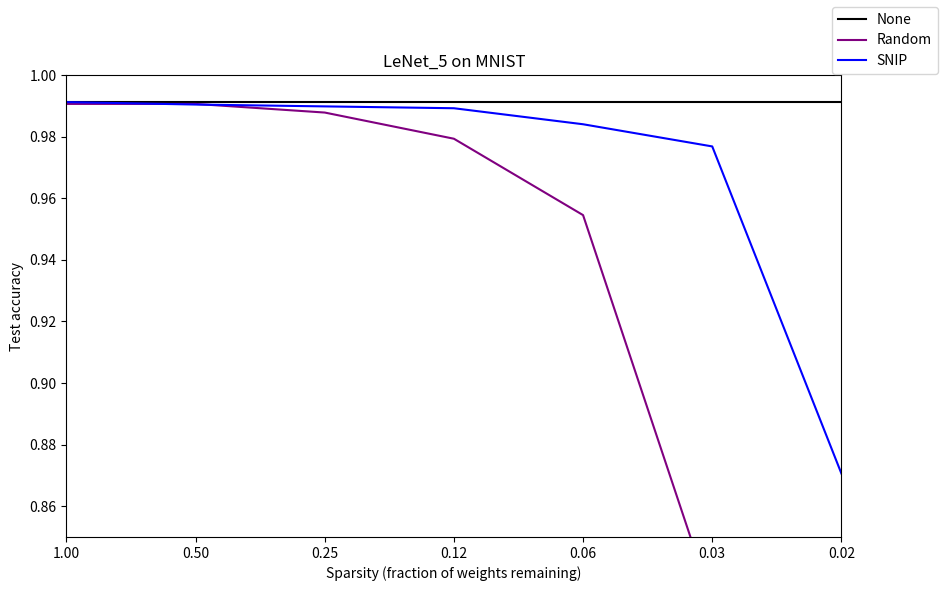

Reproduce this figure in Python.
import matplotlib.pyplot as plt
import numpy as np

# This file is for plotting results
# (after we get them, we can just kind of hard-code them here.)
# I was thinking of testing sparsities 1, 0.5, 0.25, 0.125, ... 1/(2^7)
# since the sparsities only really change (get worse) for extreme sparsities
sparsities = [1.0 / (2 ** i) for i in range(7)]
num_sparsities = len(sparsities)

# Currently planning on doing the results in like a layered dictionary, basically 
# results[model name][dataset name][pruning method] will give you a list of results.
# Then, we each graph corresponds to some (model, dataset) pair, and will have a bunch of
# lines corresponding to each pruning method (so we can compare them.)

# Define your results here
results = {}
results['LeNet_5'] = {}
results['LeNet_5']['MNIST'] = {}
results['LeNet_5']['MNIST']['None']   = [0.9912] * num_sparsities  # no pruning => duplicate the 100% sparsity result as a reference horizontal line
results['LeNet_5']['MNIST']['Random'] = [0.9906, 0.9906, 0.9878, 0.9793, 0.9545, 0.8288, 0.2164,]
results['LeNet_5']['MNIST']['SNIP']   = [0.9912, 0.9904, 0.9898, 0.9892, 0.9840 ,0.9768, 0.8706,]

# Generic loop to generate plots of every result
# Change num_models, num_datasets as you will, and more subplots will be created
num_models = 1
num_datasets = 1
fig, axs = plt.subplots(num_models, num_datasets, figsize=(10,6))  # all subplots should have the sparsity as x-axis
axs = np.array(axs)  # small hack when num_models = num_datasets = 1
axs = axs.reshape(-1)

# Let's just define which pruning method maps to which color. 
model_color_map = {
	"None": "black",
	"Random": "purple",
	"SNIP": "blue",
}

i = 0  # tracks which plot we're currently doing
for model in results.keys():
	for dataset in results[model].keys():
		ax = axs[i]
		for method in results[model][dataset].keys():
			ax.title.set_text(f"{model} on {dataset}")
			ax.plot(np.arange(num_sparsities), results[model][dataset][method], color=model_color_map[method], label=method)
			ax.set_xticks(np.arange(num_sparsities), [f"{s:.2f}" for s in sparsities])  # admittedly, this is kind of hacky.
			ax.set_xlim(0, len(sparsities) - 1)
			ax.set_xlabel("Sparsity (fraction of weights remaining)")
			ax.set_ylim(0.85, 1)  # only really care about high-ish accuracies
			ax.set_ylabel("Test accuracy")
		i += 1
plt.figlegend()
plt.savefig("results.png") 